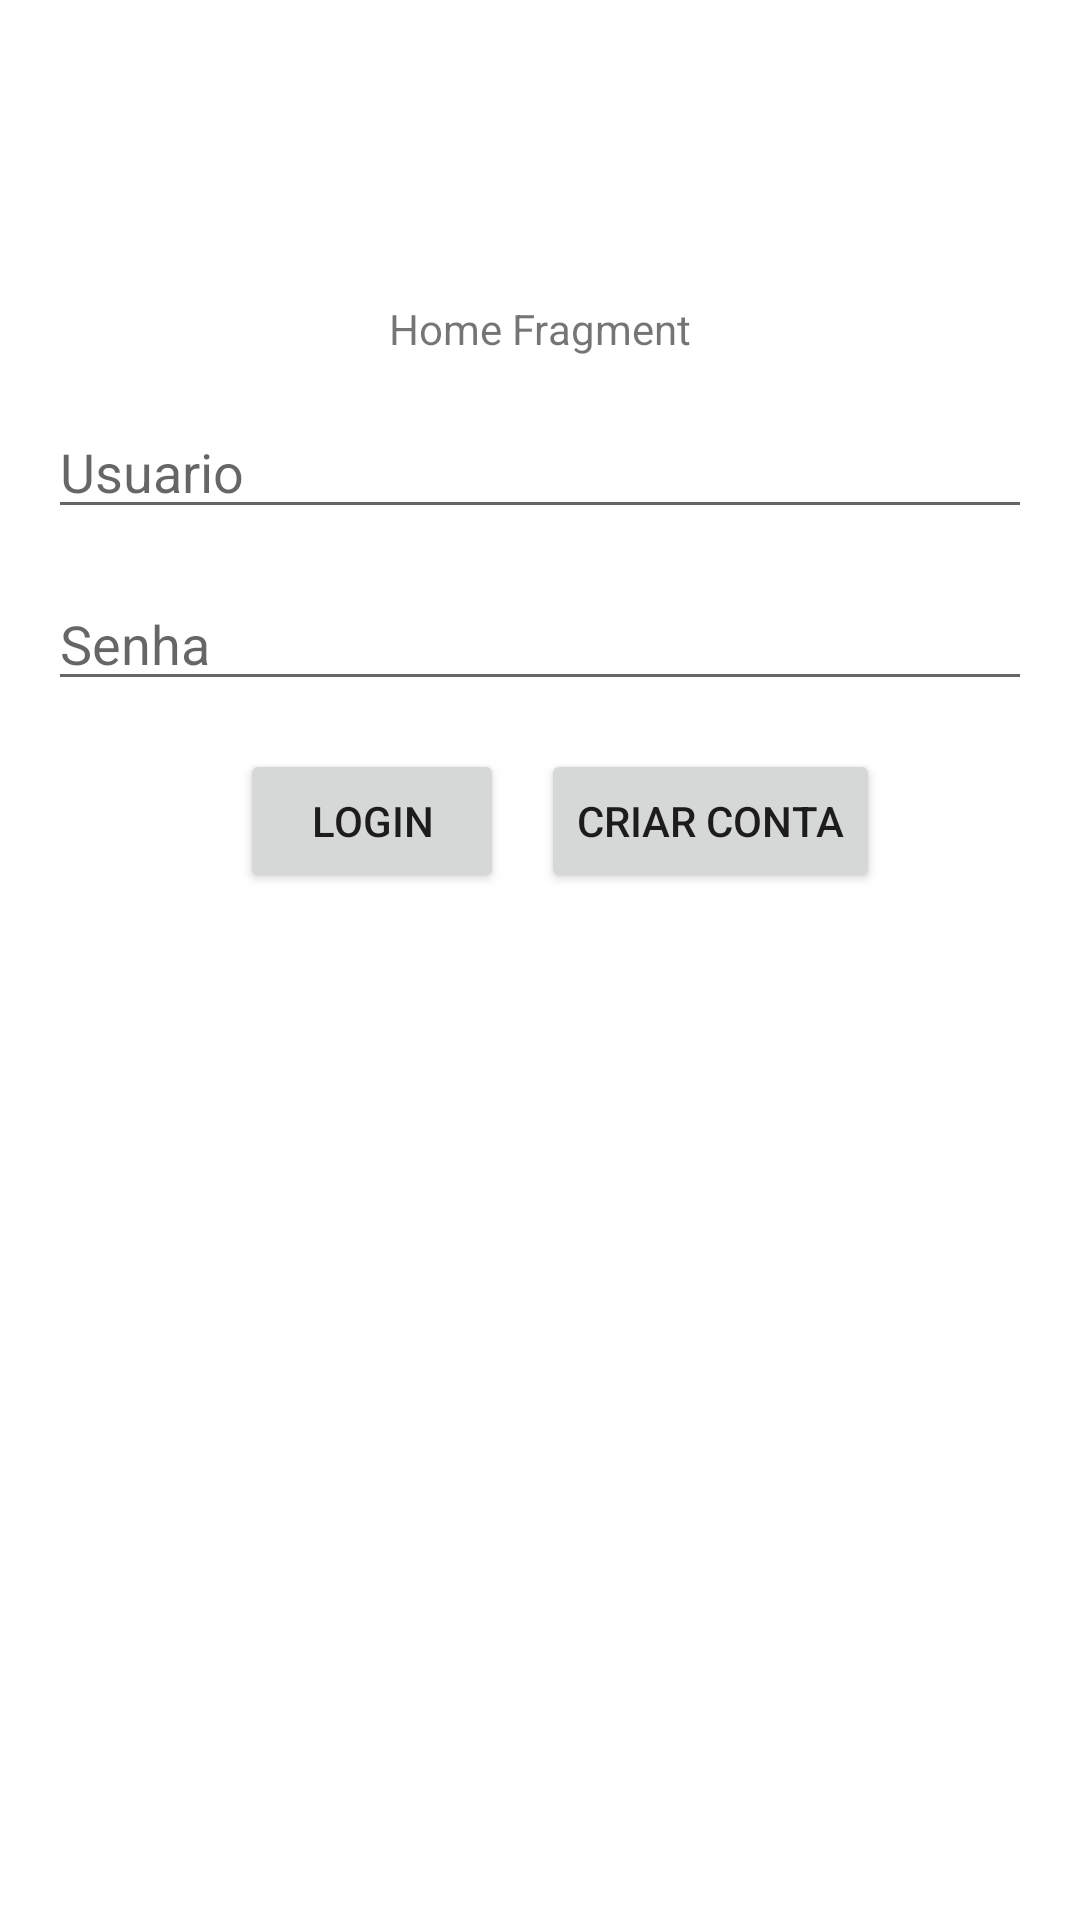

Reconstruct the res/layout file that produces this screen, plus the resources it refers to.
<!-- AndroidManifest.xml: application theme Theme.AppJogos -->
<!-- res/layout/fragment_home.xml -->
<?xml version="1.0" encoding="utf-8"?>
<androidx.constraintlayout.widget.ConstraintLayout xmlns:android="http://schemas.android.com/apk/res/android"
    android:layout_width="match_parent"
    android:layout_height="match_parent"
    xmlns:app="http://schemas.android.com/apk/res-auto"
    xmlns:tools="http://schemas.android.com/tools"
    tools:context=".HomeFragment">

    <TextView
        android:id="@+id/homeTextView"
        android:layout_width="wrap_content"
        android:layout_height="wrap_content"
        android:text="Home Fragment"
        app:layout_constraintStart_toStartOf="parent"
        app:layout_constraintEnd_toEndOf="parent"
        app:layout_constraintTop_toTopOf="parent"
        android:layout_marginTop="100dp"/>

    <EditText
        android:id="@+id/usuarioEditText"
        android:layout_width="match_parent"
        android:layout_height="wrap_content"
        android:hint="Usuario"
        app:layout_constraintTop_toBottomOf="@id/homeTextView"
        android:layout_marginEnd="16dp"
        android:layout_marginStart="16dp"
        android:layout_marginTop="16dp"/>

    <EditText
        android:id="@+id/senhaEditText"
        android:layout_width="match_parent"
        android:layout_height="wrap_content"
        android:hint="Senha"
        app:layout_constraintTop_toBottomOf="@id/usuarioEditText"
        android:layout_marginEnd="16dp"
        android:layout_marginStart="16dp"
        android:layout_marginTop="16dp"/>

    <Button
        android:id="@+id/loginButton"
        android:layout_width="wrap_content"
        android:layout_height="wrap_content"
        android:text="Login"
        app:layout_constraintTop_toBottomOf="@+id/senhaEditText"
        app:layout_constraintStart_toStartOf="@+id/senhaEditText"
        android:layout_marginStart="64dp"
        android:layout_marginTop="16dp"/>

    <Button
        android:id="@+id/registerButton"
        android:layout_width="wrap_content"
        android:layout_height="wrap_content"
        android:text="Criar Conta"
        app:layout_constraintTop_toBottomOf="@+id/senhaEditText"
        app:layout_constraintStart_toStartOf="@+id/homeTextView"
        app:layout_constraintEnd_toEndOf="@+id/senhaEditText"
        android:layout_marginTop="16dp"/>

</androidx.constraintlayout.widget.ConstraintLayout>
<!-- resources referenced by this layout -->
<resources>
  <style name="Theme.AppJogos" parent="Theme.MaterialComponents.DayNight.NoActionBar">
          
          <item name="colorPrimary">@color/purple_500</item>
          <item name="colorPrimaryVariant">@color/purple_700</item>
          <item name="colorOnPrimary">@color/white</item>
          
          <item name="colorSecondary">@color/teal_200</item>
          <item name="colorSecondaryVariant">@color/teal_700</item>
          <item name="colorOnSecondary">@color/black</item>
          
          <item name="android:statusBarColor" tools:targetApi="l">?attr/colorPrimaryVariant</item>
          
      </style>
  <!-- not gathered from this repository: default colours our renderer supplied (Android Studio template values) -->
  <color name="purple_500">#FF6200EE</color>
  <color name="purple_700">#FF3700B3</color>
  <color name="teal_200">#FF03DAC5</color>
  <color name="teal_700">#FF018786</color>
  <color name="black">#FF000000</color>
  <color name="white">#FFFFFFFF</color>
</resources>
